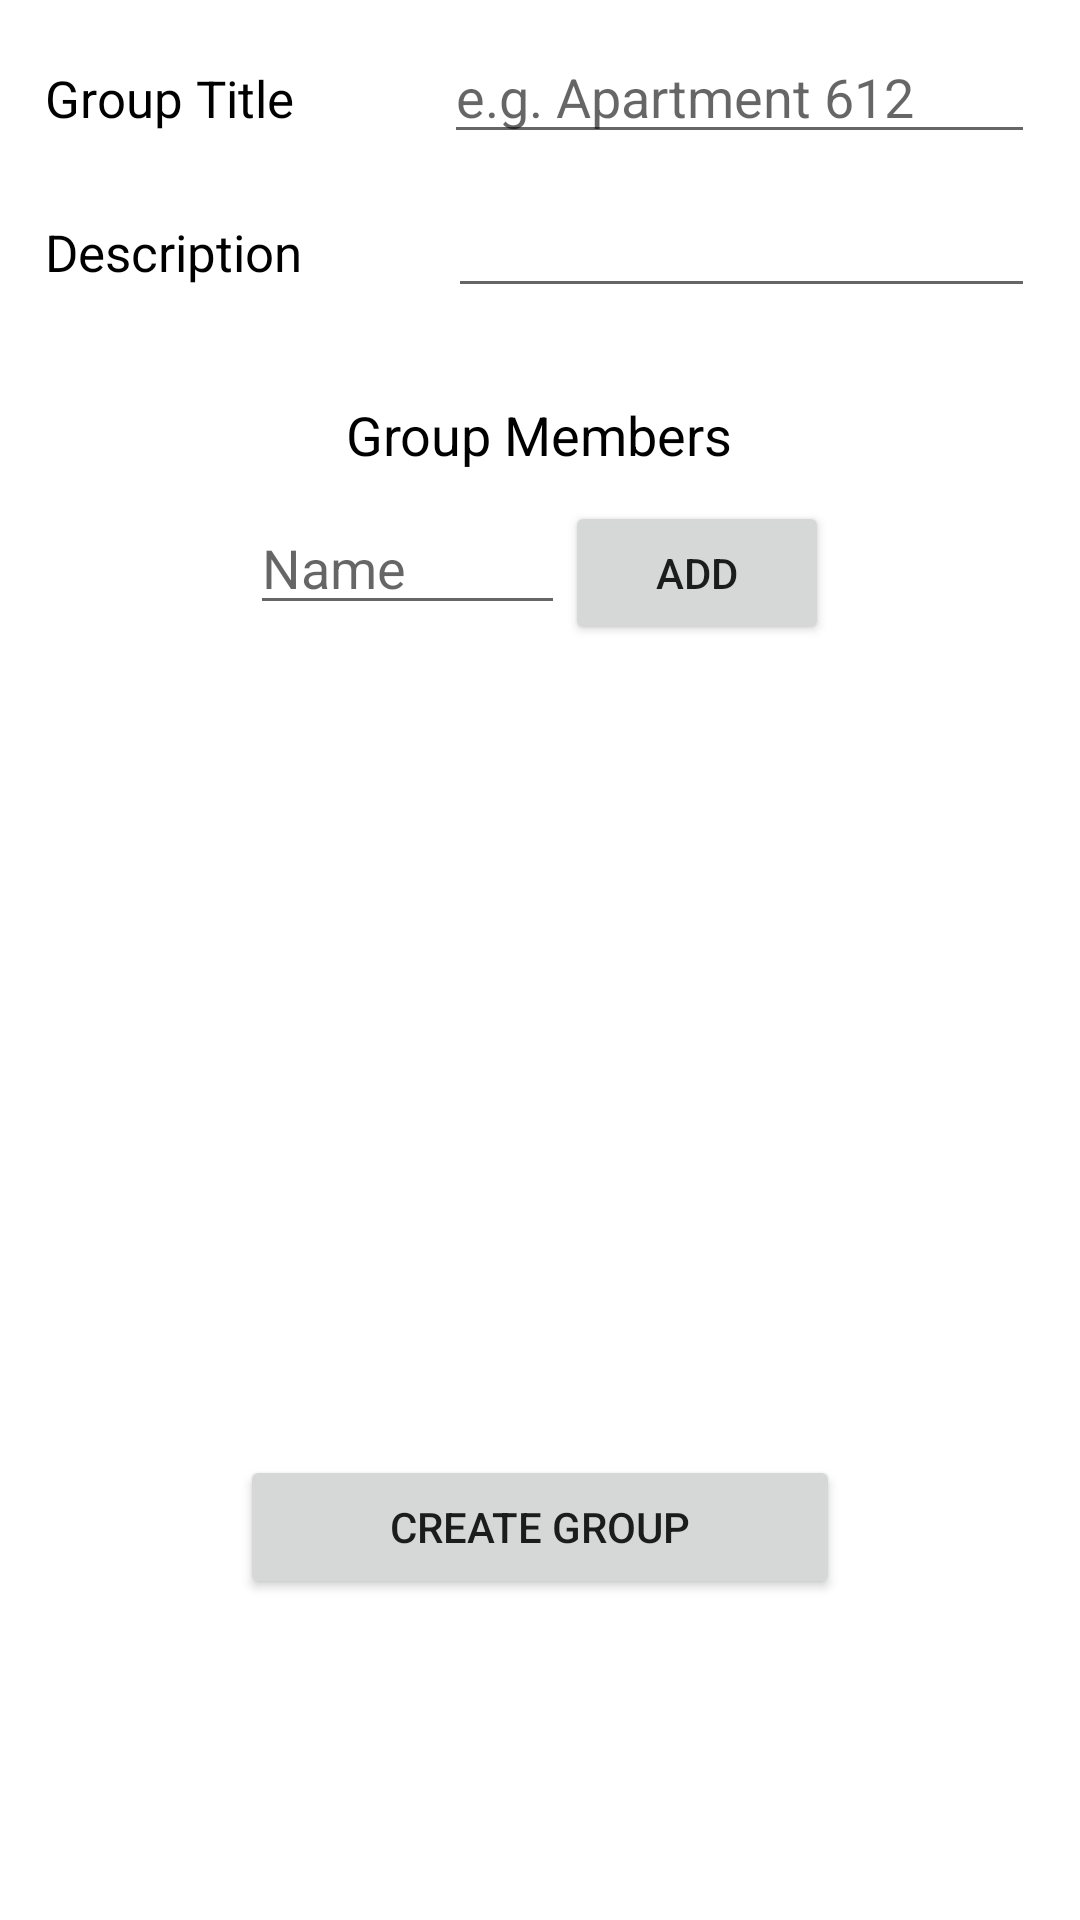

Produce the Android XML layout that renders to this screen, including the resource entries it uses.
<!-- AndroidManifest.xml: application theme AppTheme -->
<!-- res/layout/activity_add_group.xml -->
<?xml version="1.0" encoding="utf-8"?>
<androidx.constraintlayout.widget.ConstraintLayout xmlns:android="http://schemas.android.com/apk/res/android"
    xmlns:tools="http://schemas.android.com/tools"
    android:layout_width="match_parent"
    android:layout_height="match_parent"
    android:layout_alignParentBottom="true"
    android:layout_gravity="center"
    tools:context=".AddGroupActivity">

    <LinearLayout
        android:layout_width="match_parent"
        android:layout_height="match_parent"
        android:orientation="vertical"
        tools:layout_editor_absoluteX="0dp"
        tools:layout_editor_absoluteY="0dp">

        <LinearLayout
            android:layout_width="match_parent"
            android:layout_height="wrap_content"
            android:layout_marginTop="10dp"
            android:orientation="horizontal">

            <TextView
                android:id="@+id/textView_group_title"
                android:layout_width="wrap_content"
                android:layout_height="wrap_content"
                android:layout_marginLeft="15dp"
                android:layout_weight="1"
                android:text="Group Title"
                android:textColor="@android:color/black"
                android:textSize="17sp" />

            <EditText
                android:id="@+id/group_title_input"
                android:layout_width="wrap_content"
                android:layout_height="wrap_content"
                android:layout_marginRight="15dp"
                android:layout_weight="1"
                android:ems="7"
                android:hint="e.g. Apartment 612"
                android:inputType="textPersonName" />
        </LinearLayout>

        <LinearLayout
            android:layout_width="match_parent"
            android:layout_height="wrap_content"
            android:layout_marginTop="10dp"
            android:orientation="horizontal">

            <TextView
                android:id="@+id/textView_group_des"
                android:layout_width="wrap_content"
                android:layout_height="wrap_content"
                android:layout_marginLeft="15dp"
                android:layout_weight="1"
                android:text="Description"
                android:textColor="@android:color/black"
                android:textSize="17sp" />

            <EditText
                android:id="@+id/group_des_input"
                android:layout_width="wrap_content"
                android:layout_height="wrap_content"
                android:layout_marginRight="15dp"
                android:layout_weight="1"
                android:ems="7"
                android:inputType="textPersonName" />

        </LinearLayout>

        <TextView
            android:id="@+id/textView2"
            android:layout_width="wrap_content"
            android:layout_height="wrap_content"
            android:layout_gravity="center"
            android:layout_marginTop="10dp"
            android:layout_marginBottom="10dp"
            android:gravity="center"
            android:paddingTop="20dp"
            android:text="Group Members"
            android:textColor="@android:color/black"
            android:textSize="18sp" />

        <LinearLayout
            android:layout_width="wrap_content"
            android:layout_height="wrap_content"
            android:layout_gravity="center"
            android:orientation="horizontal">

            <EditText
                android:id="@+id/add_memebr_name"
                android:layout_width="wrap_content"
                android:layout_height="wrap_content"
                android:layout_weight="1"
                android:ems="5"
                android:hint="Name"
                android:inputType="textPersonName" />

            <Button
                android:id="@+id/add_member_btn"
                android:layout_width="wrap_content"
                android:layout_height="wrap_content"
                android:layout_weight="1"
                android:text="Add" />
        </LinearLayout>

        <ListView
            android:id="@+id/add_memebr_list"
            android:layout_width="235dp"
            android:layout_height="270dp"
            android:layout_gravity="center"
            android:paddingLeft="40dp"
            android:paddingRight="40dp"
            android:paddingBottom="20dp" />

        <Button
            android:id="@+id/create_group_btn"
            android:layout_width="200dp"
            android:layout_height="wrap_content"
            android:layout_gravity="center"
            android:text="create group" />

    </LinearLayout>

</androidx.constraintlayout.widget.ConstraintLayout>
<!-- resources referenced by this layout -->
<resources>
  <style name="AppTheme" parent="Theme.MaterialComponents.Light.DarkActionBar">
          
          <item name="colorPrimary">@color/colorPrimary</item>
          <item name="colorPrimaryDark">@color/colorPrimaryDark</item>
          <item name="colorAccent">@color/colorAccent</item>
      </style>
  <!-- not gathered from this repository: default colours our renderer supplied (Android Studio template values) -->
  <color name="colorPrimary">#FF6200EE</color>
  <color name="colorPrimaryDark">#FF3700B3</color>
  <color name="colorAccent">#FF03DAC5</color>
</resources>
